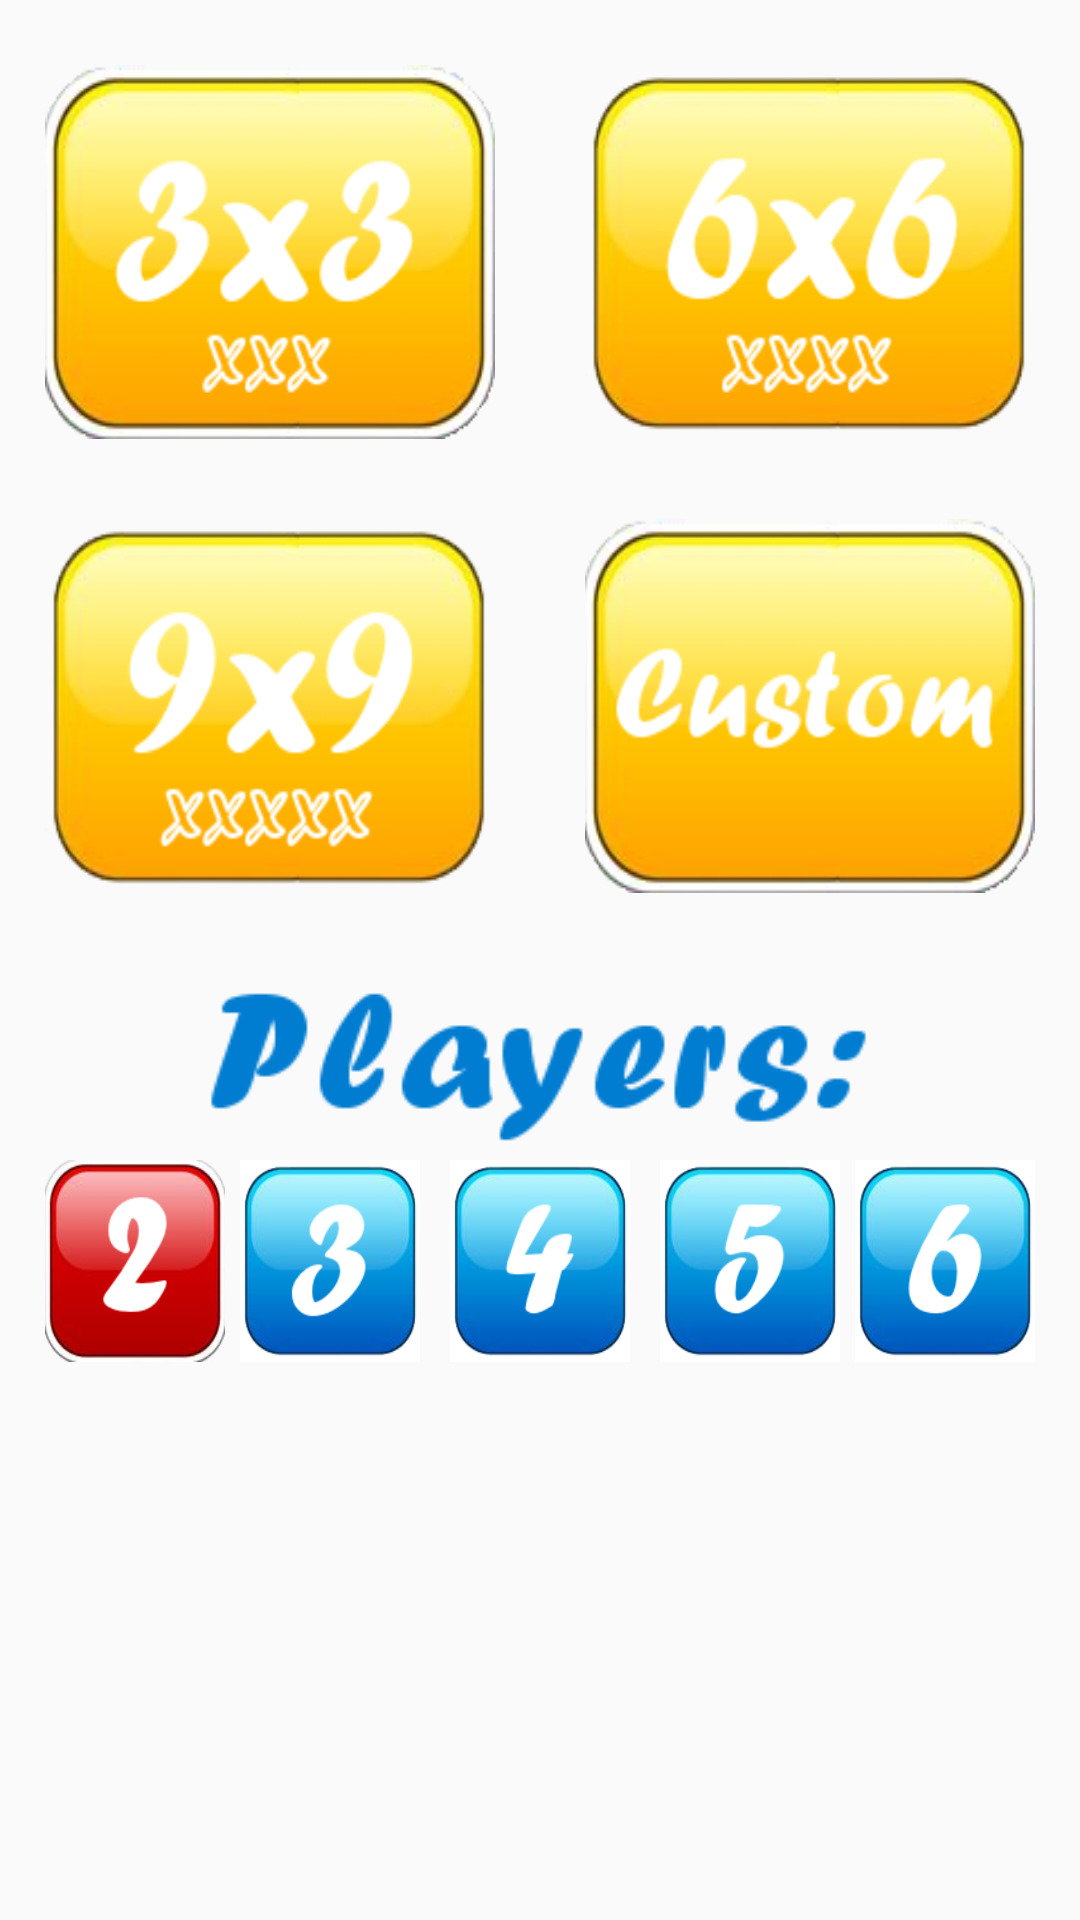

Layout XML and referenced resources for this Android screen:
<!-- AndroidManifest.xml: application theme AppTheme -->
<!-- res/layout/activity_main.xml -->
<?xml version="1.0" encoding="utf-8"?>
<LinearLayout xmlns:android="http://schemas.android.com/apk/res/android"
    xmlns:tools="http://schemas.android.com/tools"
    android:layout_width="match_parent"
    android:layout_height="match_parent"
    android:orientation="vertical"
    android:weightSum="19"
    tools:context=".MainActivity"
    android:id="@+id/main_activity_layout">


    <LinearLayout
        android:layout_width="match_parent"
        android:layout_height="0dp"
        android:background="#00FFFFFF"
        android:layout_weight="0.5">
    </LinearLayout>



        <LinearLayout
            android:layout_width="match_parent"
            android:layout_height="0dp"
            android:layout_weight="4"
            android:orientation="horizontal"
            android:weightSum="2">


            <LinearLayout
                android:layout_width="0dp"
                android:layout_height="match_parent"
                android:gravity="center"
                android:layout_marginLeft="10dp"
                android:layout_marginRight="10dp"
                android:layout_weight="1"
                android:padding="5dp">
                <RadioButton
                    android:id="@+id/imageButton3x3"
                    android:layout_width="match_parent"
                    android:layout_height="match_parent"
                    android:background="@drawable/button_3x3"
                    android:button="@null"
                    android:checked="true"
                    android:contentDescription="@string/image_button_3x3"/>
                </LinearLayout>


            <LinearLayout
                android:layout_width="0dp"
                android:layout_height="match_parent"
                android:gravity="center"
                android:layout_marginLeft="10dp"
                android:layout_marginRight="10dp"
                android:layout_weight="1"
                android:padding="5dp">
                <RadioButton
                    android:id="@+id/imageButton6x6"
                    android:layout_width="match_parent"
                    android:layout_height="match_parent"
                    android:background="@drawable/button_6x6"
                    android:button="@null"
                    android:contentDescription="@string/image_button_3x3"/>
            </LinearLayout>

        </LinearLayout>

        <LinearLayout
            android:background="#00FFFFFF"
            android:layout_width="match_parent"
            android:layout_height="0dp"
            android:layout_weight="0.5"
            android:orientation="vertical">
        </LinearLayout>


        <LinearLayout
            android:layout_width="match_parent"
            android:layout_height="0dp"
            android:layout_weight="4"
            android:orientation="horizontal"
            android:weightSum="2">


            <LinearLayout
                android:layout_width="0dp"
                android:layout_height="match_parent"
                android:gravity="center"
                android:layout_marginLeft="10dp"
                android:layout_marginRight="10dp"
                android:layout_weight="1"
                android:padding="5dp">

                <RadioButton
                    android:id="@+id/imageButton9x9"
                    android:layout_width="match_parent"
                    android:layout_height="match_parent"
                    android:background="@drawable/button_9x9"
                    android:button="@null"
                    android:contentDescription="@string/image_button_3x3" />
            </LinearLayout>


            <LinearLayout
                android:layout_width="0dp"
                android:layout_height="match_parent"
                android:gravity="center"
                android:layout_marginLeft="10dp"
                android:layout_marginRight="10dp"
                android:layout_weight="1"
                android:padding="5dp">
                <RadioButton
                    android:id="@+id/imageButtonCustom"
                    android:layout_width="match_parent"
                    android:layout_height="match_parent"
                    android:background="@drawable/button_custom"
                    android:button="@null"
                    android:contentDescription="@string/image_button_3x3"/>
            </LinearLayout>

        </LinearLayout>

    <LinearLayout
        android:background="#00FFFFFF"
        android:layout_width="match_parent"
        android:layout_height="0dp"
        android:layout_weight="0.5"
        android:orientation="vertical">
    </LinearLayout>

    <LinearLayout
        android:layout_width="match_parent"
        android:layout_height="0dp"
        android:layout_weight="2"
        android:orientation="vertical"
        android:padding="5dp">
        <ImageView
            android:id="@+id/imageViewPlayers"
            android:layout_width="wrap_content"
            android:layout_height="match_parent"
            android:layout_gravity="center"
            android:background="#00FFFFFF"
            android:contentDescription="@string/image_viev_players"
            android:src="@drawable/image_text_players_blue_v2"
            android:scaleType="centerInside"/>

    </LinearLayout>

    <LinearLayout
        android:layout_width="match_parent"
        android:layout_height="0dp"
        android:layout_weight="2">

        <LinearLayout
            android:layout_width="match_parent"
            android:layout_height="match_parent">

            <RadioGroup
                android:id="@+id/radioGroupPlayers"
                android:layout_width="match_parent"
                android:layout_height="match_parent"
                android:orientation="horizontal"
                android:weightSum="5">


                <RadioButton
                    android:id="@+id/imageButtonPlayers2"
                    android:layout_width="0dp"
                    android:layout_height="match_parent"
                    android:background="@drawable/button_players2"
                    android:button="@null"
                    android:contentDescription="@string/image_button_players_2"
                    android:layout_weight="1"
                    android:layout_marginStart="15dp"
                    android:layout_marginLeft="15dp"
                    android:checked="true"
                    android:layout_marginRight="5dp" />



                <RadioButton
                    android:id="@+id/imageButtonPlayers3"
                    android:layout_width="0dp"
                    android:layout_height="wrap_content"
                    android:background="@drawable/button_players3"
                    android:button="@null"
                    android:contentDescription="@string/image_button_players_3"
                    android:layout_weight="1"
                    android:layout_marginLeft="5dp"
                    android:layout_marginRight="5dp"/>


                <RadioButton
                    android:id="@+id/imageButtonPlayers4"
                    android:layout_width="0dp"
                    android:layout_height="wrap_content"
                    android:background="@drawable/button_players4"
                    android:button="@null"
                    android:contentDescription="@string/image_button_players_4"
                    android:layout_weight="1"
                    android:layout_marginLeft="5dp"
                    android:layout_marginRight="5dp"/>



                <RadioButton
                    android:id="@+id/imageButtonPlayers5"
                    android:layout_width="0dp"
                    android:layout_height="wrap_content"
                    android:background="@drawable/button_players5"
                    android:button="@null"
                    android:contentDescription="@string/image_button_players_5"
                    android:layout_weight="1"
                    android:layout_marginLeft="5dp"
                    android:layout_marginRight="5dp"/>



                <RadioButton
                    android:id="@+id/imageButtonPlayers6"
                    android:layout_width="0dp"
                    android:layout_height="wrap_content"
                    android:background="@drawable/button_players6"
                    android:button="@null"
                    android:contentDescription="@string/image_button_players_6"
                    android:layout_weight="1"
                    android:layout_marginLeft="5dp"
                    android:layout_marginRight="5dp"
                    android:layout_marginEnd="15dp"/>


            </RadioGroup>

        </LinearLayout>

    </LinearLayout>

    <LinearLayout
        android:background="#00FFFFFF"
        android:layout_width="match_parent"
        android:layout_height="0dp"
        android:layout_weight="0.5"
        android:orientation="vertical">
    </LinearLayout>


    <LinearLayout
        android:layout_width="match_parent"
        android:layout_height="0dp"
        android:layout_weight="4.5"
        android:orientation="horizontal">


        <LinearLayout
            android:layout_width="match_parent"
            android:layout_height="match_parent">

            <LinearLayout
                android:background="#00FFFFFF"
                android:layout_width="0dp"
                android:layout_height="match_parent"
                android:layout_weight="1"
                android:orientation="horizontal">

            </LinearLayout>

            <LinearLayout
                android:layout_width="0dp"
                android:layout_height="match_parent"
                android:layout_weight="3">

            <ImageButton
                android:id="@+id/imageButtonStart"
                android:layout_width="match_parent"
                android:layout_height="match_parent"
                android:layout_gravity="center"
                android:background="#00FFFFFF"
                android:contentDescription="@string/image_button_start"/>

            </LinearLayout>


            <LinearLayout
                android:background="#00FFFFFF"
                android:layout_width="0dp"
                android:layout_height="match_parent"
                android:layout_weight="1"
                android:orientation="horizontal">

            </LinearLayout>
        </LinearLayout>


    </LinearLayout>


    <LinearLayout
        android:background="#00FFFFFF"
        android:layout_width="match_parent"
        android:layout_height="0dp"
        android:layout_weight="0.5"
        android:orientation="horizontal">

    </LinearLayout>

</LinearLayout>
<!-- resources referenced by this layout -->
<resources>
  <!-- drawable button_3x3 (drawable) -->
  <?xml version="1.0" encoding="utf-8"?>
  <selector xmlns:android="http://schemas.android.com/apk/res/android">
  
      <item android:state_pressed="true" android:drawable="@drawable/button_yellow_3x3_presed" />
      <item android:drawable="@drawable/button_yellow_3x3" />
  </selector>
  <!-- drawable button_6x6 (drawable) -->
  <?xml version="1.0" encoding="utf-8"?>
  <selector xmlns:android="http://schemas.android.com/apk/res/android">
  
  
      <item android:state_checked="true" android:drawable="@drawable/button_red_6x6_no_ring" />
      <item android:drawable="@drawable/button_yellow_6x6_no_ring" />
  </selector>
  <!-- drawable button_9x9 (drawable) -->
  <?xml version="1.0" encoding="utf-8"?>
  <selector xmlns:android="http://schemas.android.com/apk/res/android">
  
  
      <item android:state_checked="true" android:drawable="@drawable/button_red_9x9_no_ring" />
      <item android:drawable="@drawable/button_yellow_9x9_no_ring" />
  </selector>
  <!-- drawable button_custom (drawable) -->
  <?xml version="1.0" encoding="utf-8"?>
  <selector xmlns:android="http://schemas.android.com/apk/res/android">
  
  
      <item android:state_checked="true" android:drawable="@drawable/button_yellow_custom_presed" />
      <item android:drawable="@drawable/button_yellow_custom" />
  </selector>
  <!-- drawable button_players2 (drawable) -->
  <?xml version="1.0" encoding="utf-8"?>
  <selector xmlns:android="http://schemas.android.com/apk/res/android">
  
      <item android:state_checked="true" android:drawable="@drawable/players2"/>
      <item android:drawable="@drawable/players_blue2" />
  </selector>
  <!-- drawable button_players3 (drawable) -->
  <?xml version="1.0" encoding="utf-8"?>
  <selector xmlns:android="http://schemas.android.com/apk/res/android">
  
      <item android:state_pressed="true" android:drawable="@drawable/players3" />
      <item android:drawable="@drawable/players_blue3" />
  </selector>
  <!-- drawable button_players4 (drawable) -->
  <?xml version="1.0" encoding="utf-8"?>
  <selector xmlns:android="http://schemas.android.com/apk/res/android">
  
      <item android:state_pressed="true" android:drawable="@drawable/players4" />
      <item android:drawable="@drawable/players_blue4" />
  </selector>
  <!-- drawable button_players5 (drawable) -->
  <?xml version="1.0" encoding="utf-8"?>
  <selector xmlns:android="http://schemas.android.com/apk/res/android">
  
      <item android:state_checked="true" android:drawable="@drawable/players5" />
      <item android:drawable="@drawable/players_blue5" />
  
  </selector>
  <!-- drawable button_players6 (drawable) -->
  <?xml version="1.0" encoding="utf-8"?>
  <selector xmlns:android="http://schemas.android.com/apk/res/android">
  
      <item android:state_checked="true" android:drawable="@drawable/players6" />
      <item android:drawable="@drawable/players_blue6" />
  
  </selector>
  <string name="image_button_3x3">imageButton3x3</string>
  <string name="image_button_players_2">imageButtonPlayers2</string>
  <string name="image_button_players_3">imageButtonPlayers3</string>
  <string name="image_button_players_4">imageButtonPlayers4</string>
  <string name="image_button_players_5">imageButtonPlayers5</string>
  <string name="image_button_players_6">imageButtonPlayers6</string>
  <string name="image_button_start">imageButtonStart</string>
  <style name="AppTheme" parent="Theme.AppCompat.Light.DarkActionBar">
          
          <item name="colorPrimary">@color/colorPrimary</item>
          <item name="colorPrimaryDark">@color/colorPrimaryDark</item>
          <item name="colorAccent">@color/colorGray</item>
      </style>
  <!-- drawable players2: png bitmap (drawable, 13264 bytes) -->
  <!-- drawable players3: png bitmap (drawable, 13680 bytes) -->
  <!-- drawable players4: png bitmap (drawable, 12893 bytes) -->
  <!-- drawable players5: png bitmap (drawable, 13409 bytes) -->
  <!-- drawable players6: png bitmap (drawable, 13316 bytes) -->
  <color name="colorPrimary">#EB0000</color>
  <color name="colorPrimaryDark">#9B0000</color>
</resources>
